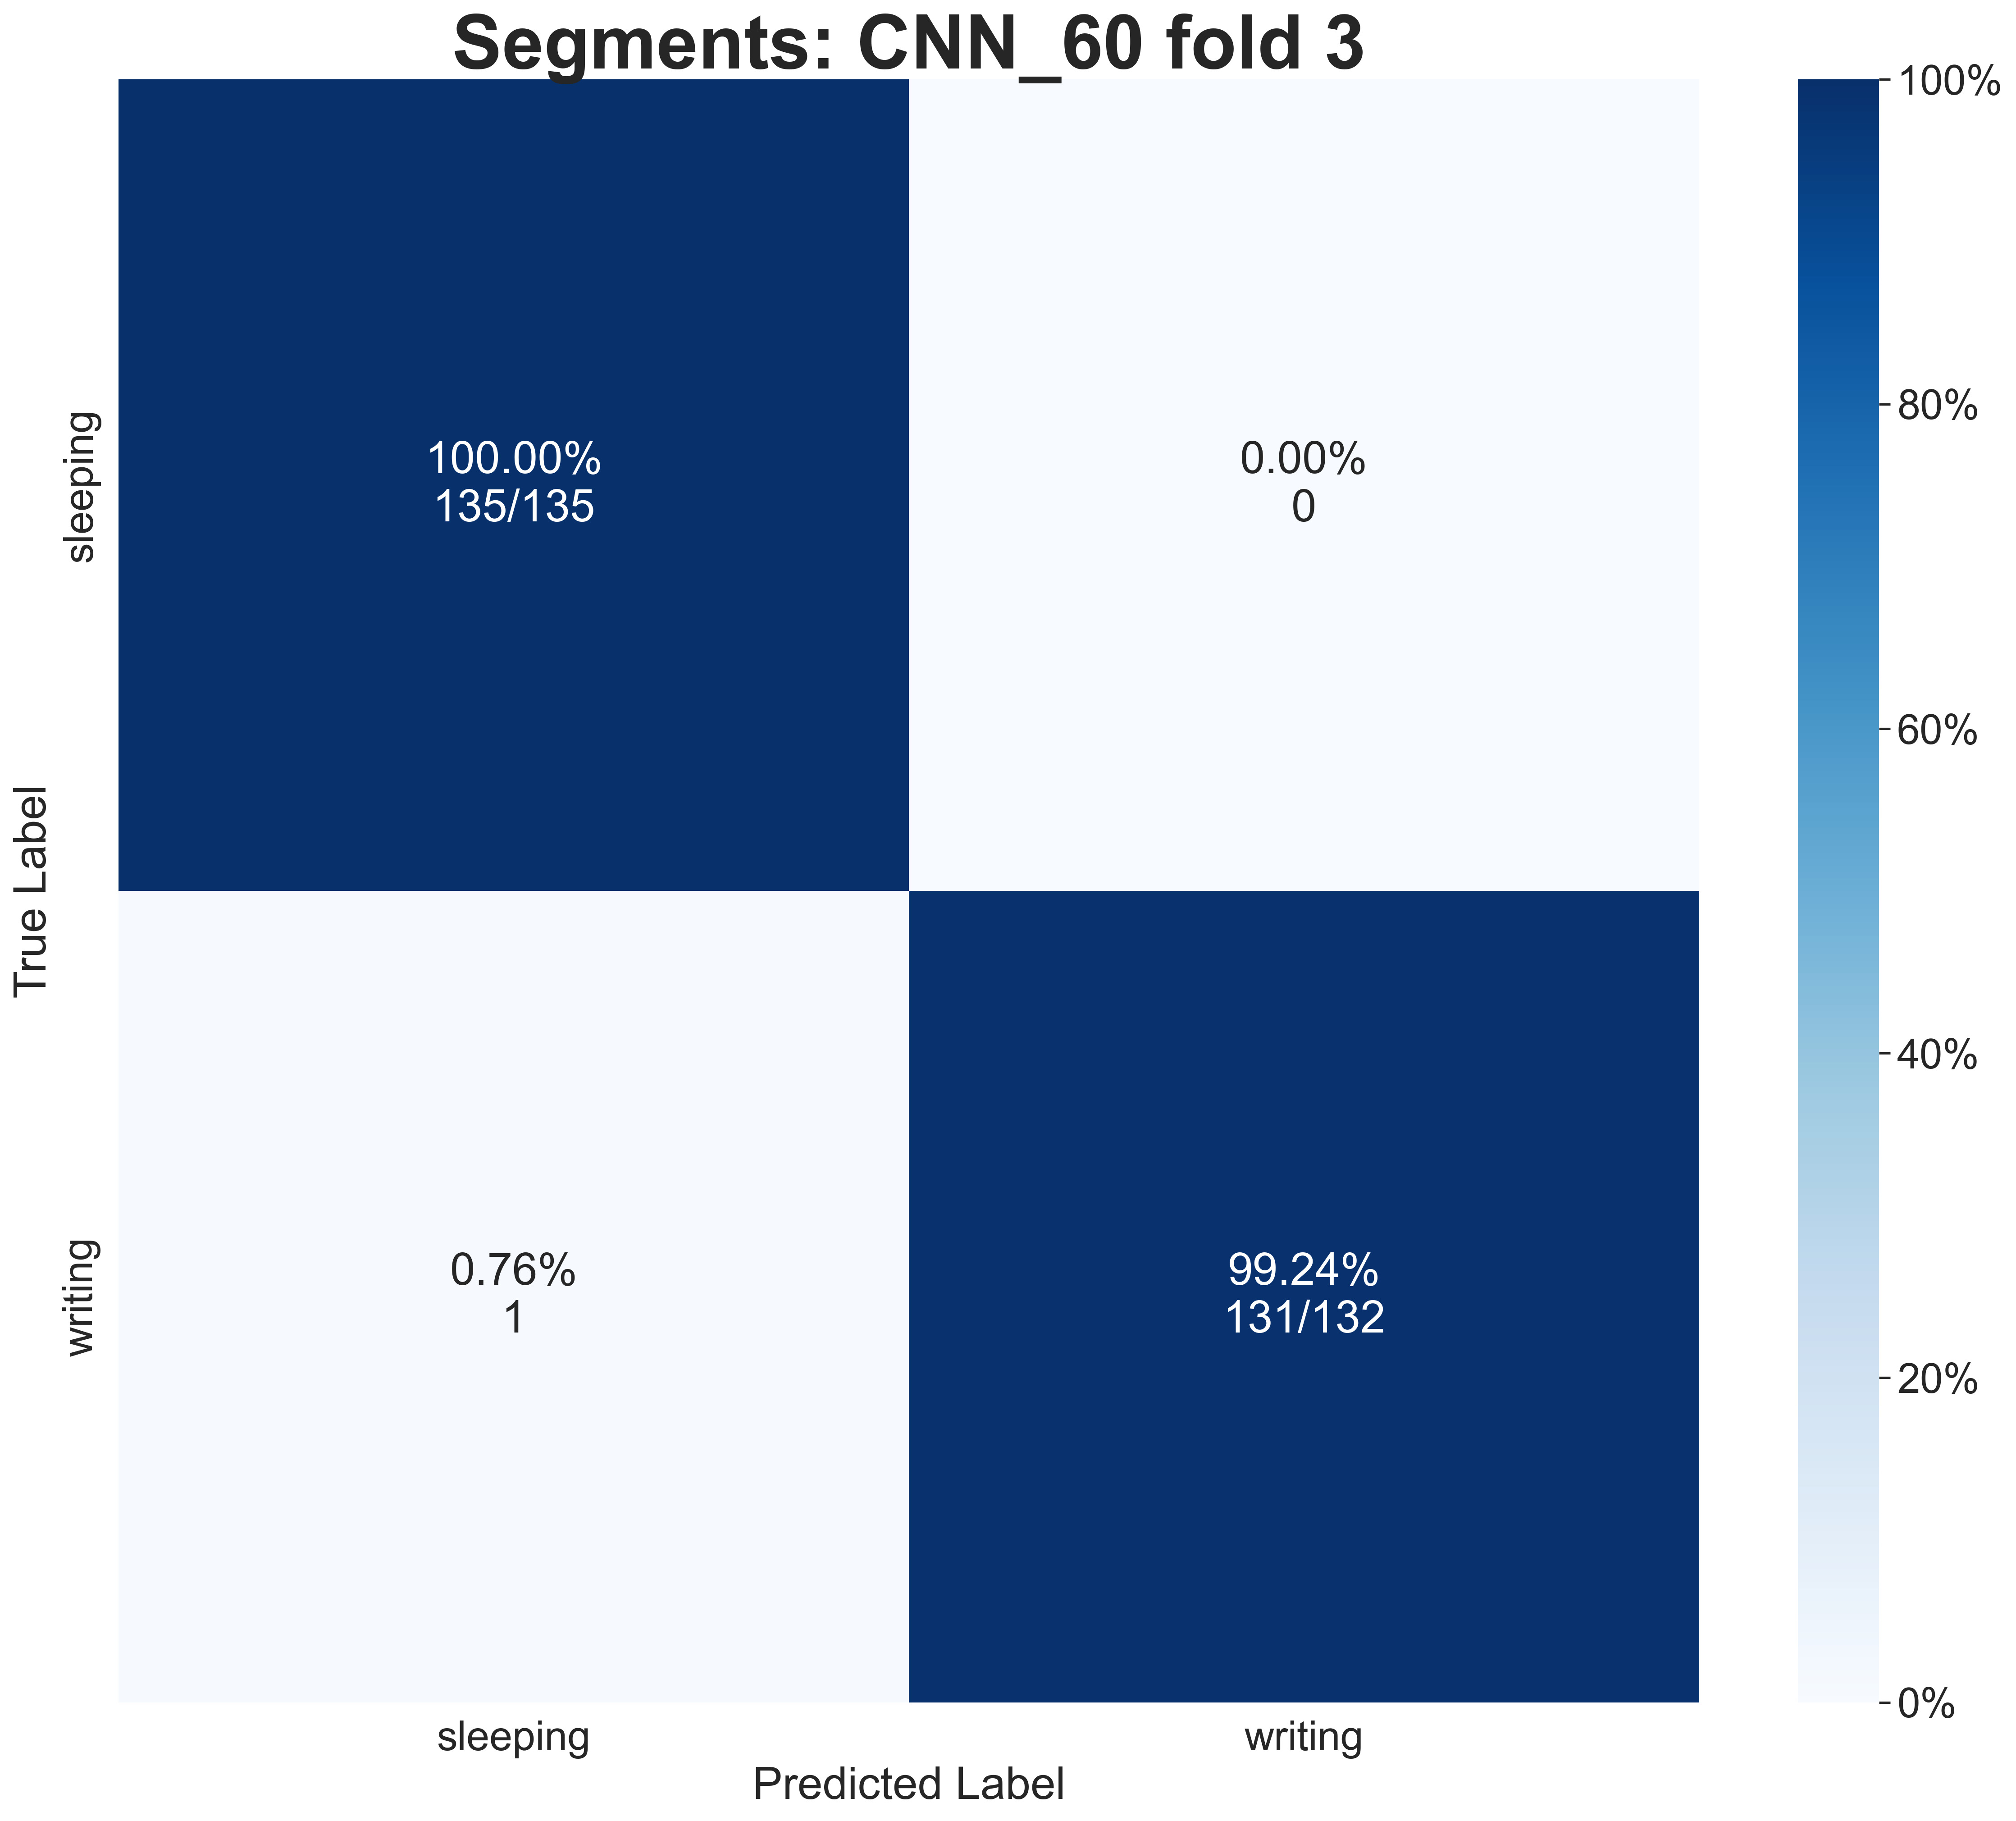

Data behind this chart, as committed beside it:
True Label, 0, 1
0, 100.0, 0.0
1, 0.7576, 99.24
